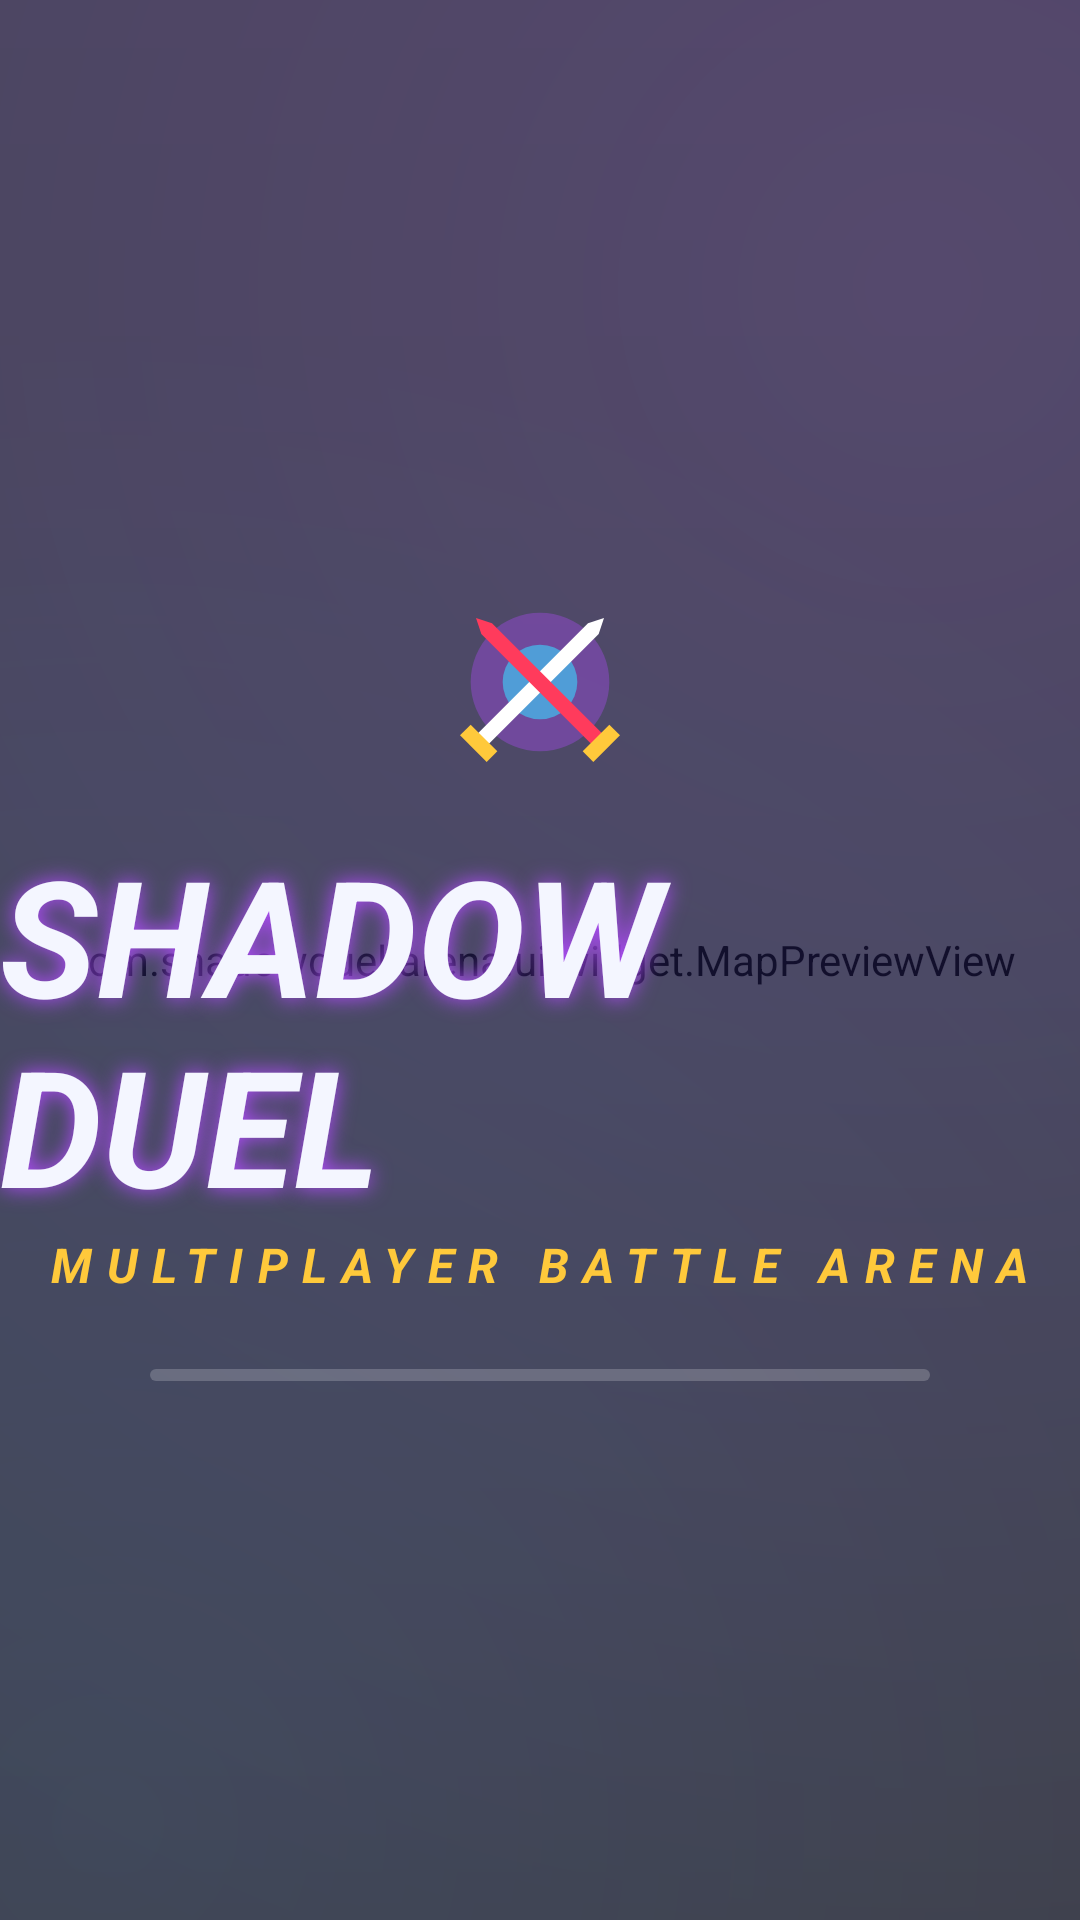

Layout XML and referenced resources for this Android screen:
<!-- AndroidManifest.xml: activity theme Theme.ShadowDuel.Fullscreen -->
<!-- res/layout/activity_splash.xml -->
<?xml version="1.0" encoding="utf-8"?>
<FrameLayout xmlns:android="http://schemas.android.com/apk/res/android"
    android:layout_width="match_parent"
    android:layout_height="match_parent"
    android:background="@drawable/bg_app">

    <com.shadowduel.arena.ui.widget.MapPreviewView
        android:id="@+id/splashMap"
        android:layout_width="match_parent"
        android:layout_height="match_parent"
        android:alpha="0.45" />

    <LinearLayout
        android:id="@+id/splashLogo"
        android:layout_width="wrap_content"
        android:layout_height="wrap_content"
        android:layout_gravity="center"
        android:gravity="center_horizontal"
        android:orientation="vertical">

        <ImageView
            android:layout_width="96dp"
            android:layout_height="96dp"
            android:contentDescription="@string/app_name"
            android:src="@drawable/ic_launcher_fg" />

        <TextView
            android:layout_width="wrap_content"
            android:layout_height="wrap_content"
            android:shadowColor="#FFB34BFF"
            android:shadowRadius="18"
            android:text="@string/app_title"
            android:textColor="@color/text_primary"
            android:textSize="54sp"
            android:textStyle="bold|italic" />

        <TextView
            android:layout_width="wrap_content"
            android:layout_height="wrap_content"
            android:letterSpacing="0.3"
            android:text="@string/app_subtitle"
            android:textColor="@color/accent_yellow"
            android:textSize="16sp"
            android:textStyle="bold|italic" />

        <com.google.android.material.progressindicator.LinearProgressIndicator
            android:id="@+id/splashProgress"
            android:layout_width="260dp"
            android:layout_height="wrap_content"
            android:layout_marginTop="24dp"
            android:indeterminate="true"
            app:indicatorColor="@color/accent_cyan"
            app:trackColor="#33FFFFFF"
            xmlns:app="http://schemas.android.com/apk/res-auto" />
    </LinearLayout>
</FrameLayout>
<!-- resources referenced by this layout -->
<resources>
  <color name="accent_cyan">#3BD5FF</color>
  <color name="accent_yellow">#FFC93B</color>
  <color name="text_primary">#F4F6FF</color>
  <!-- drawable bg_app (drawable) -->
  <?xml version="1.0" encoding="utf-8"?>
  <layer-list xmlns:android="http://schemas.android.com/apk/res/android">
      <item>
          <shape>
              <gradient
                  android:angle="270"
                  android:endColor="#060814"
                  android:centerColor="#0C1230"
                  android:startColor="#16123A"
                  android:type="linear" />
          </shape>
      </item>
      <item>
          <shape>
              <gradient
                  android:centerX="0.85"
                  android:centerY="0.15"
                  android:endColor="#00000000"
                  android:gradientRadius="600dp"
                  android:startColor="#33B34BFF"
                  android:type="radial" />
          </shape>
      </item>
      <item>
          <shape>
              <gradient
                  android:centerX="0.1"
                  android:centerY="0.95"
                  android:endColor="#00000000"
                  android:gradientRadius="500dp"
                  android:startColor="#2A2F7BFF"
                  android:type="radial" />
          </shape>
      </item>
  </layer-list>
  <!-- drawable ic_launcher_fg (drawable) -->
  <?xml version="1.0" encoding="utf-8"?>
  <vector xmlns:android="http://schemas.android.com/apk/res/android"
      android:width="108dp"
      android:height="108dp"
      android:viewportWidth="108"
      android:viewportHeight="108">
      <path android:fillColor="#B34BFF" android:fillAlpha="0.35" android:pathData="M54,54m-26,0a26,26 0,1 1,52 0a26,26 0,1 1,-52 0" />
      <path android:fillColor="#3BD5FF" android:fillAlpha="0.6" android:pathData="M54,54m-14,0a14,14 0,1 1,28 0a14,14 0,1 1,-28 0" />
      <path android:fillColor="#FFFFFF" android:pathData="M30,74 L72,32 L78,30 L76,36 L34,78 Z" />
      <path android:fillColor="#FF3B5C" android:pathData="M78,74 L36,32 L30,30 L32,36 L74,78 Z" />
      <path android:fillColor="#FFC93B" android:pathData="M28,70 L38,80 L34,84 L24,74 Z" />
      <path android:fillColor="#FFC93B" android:pathData="M80,70 L70,80 L74,84 L84,74 Z" />
  </vector>
  <string name="app_name">Shadow Duel Arena</string>
  <string name="app_subtitle">MULTIPLAYER BATTLE ARENA</string>
  <string name="app_title">SHADOW DUEL</string>
  <style name="Theme.ShadowDuel.Fullscreen">
          <item name="android:windowFullscreen">true</item>
          <item name="android:windowBackground">@color/bg_deep</item>
          <item name="android:windowLayoutInDisplayCutoutMode">shortEdges</item>
      </style>
  <color name="bg_deep">#060814</color>
</resources>
